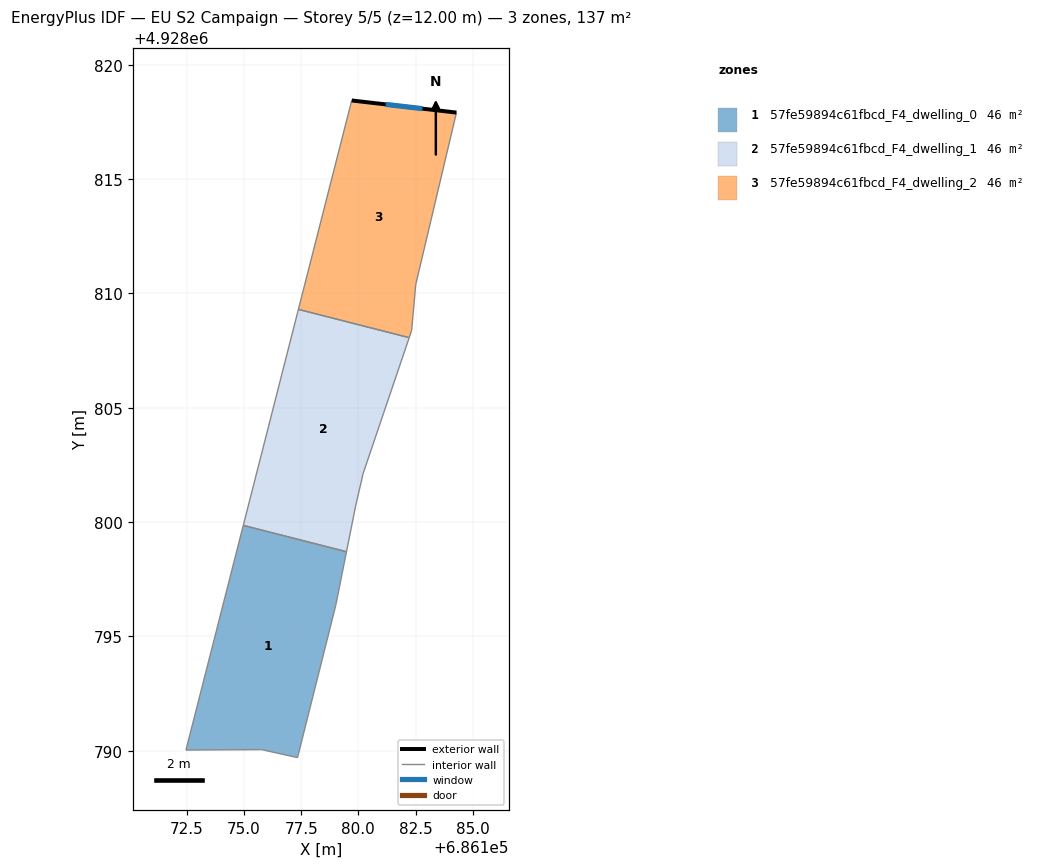
=== STOREY PLAN SPEC (per zone: floor XY polygon, exterior-wall plan segments, windows/doors) ===
zone 1: 57fe59894c61fbcd_F4_dwelling_0  (45.8 m²)
  floor: (686177.34, 4928789.70) (686179.01, 4928796.35) (686179.48, 4928798.71) (686174.97, 4928799.86) (686172.46, 4928790.03) (686175.77, 4928790.05)
  interior walls: 6
zone 2: 57fe59894c61fbcd_F4_dwelling_1  (45.8 m²)
  floor: (686179.48, 4928798.71) (686179.88, 4928800.70) (686180.21, 4928802.13) (686182.22, 4928808.07) (686177.38, 4928809.30) (686174.97, 4928799.86)
  interior walls: 6
zone 3: 57fe59894c61fbcd_F4_dwelling_2  (45.8 m²)
  floor: (686182.33, 4928808.38) (686182.51, 4928810.39) (686184.29, 4928817.91) (686179.71, 4928818.44) (686177.38, 4928809.30) (686182.22, 4928808.07)
  exterior wall: (686179.71, 4928818.44) – (686184.29, 4928817.91)  [4.6 m]
    window: (686181.20, 4928818.27) – (686182.80, 4928818.08)  [1.7 m²]
  interior walls: 5

=== DERIVED (storey summary) ===
Building: EU S2 Campaign
Storey: 5 of 5  (floor level z = 12.00 m)
Storey gross floor area: 137.3 m²
Zones on this storey: 3
  - 57fe59894c61fbcd_F4_dwelling_0: floor 45.8 m²
  - 57fe59894c61fbcd_F4_dwelling_1: floor 45.8 m²
  - 57fe59894c61fbcd_F4_dwelling_2: floor 45.8 m²; exterior wall 4.6 m (13.8 m²); 1 window(s) 1.7 m²; WWR 12.2%
Zone adjacency (shared interzone walls):
  - 57fe59894c61fbcd_F4_dwelling_0 ↔ 57fe59894c61fbcd_F4_dwelling_1
  - 57fe59894c61fbcd_F4_dwelling_1 ↔ 57fe59894c61fbcd_F4_dwelling_2